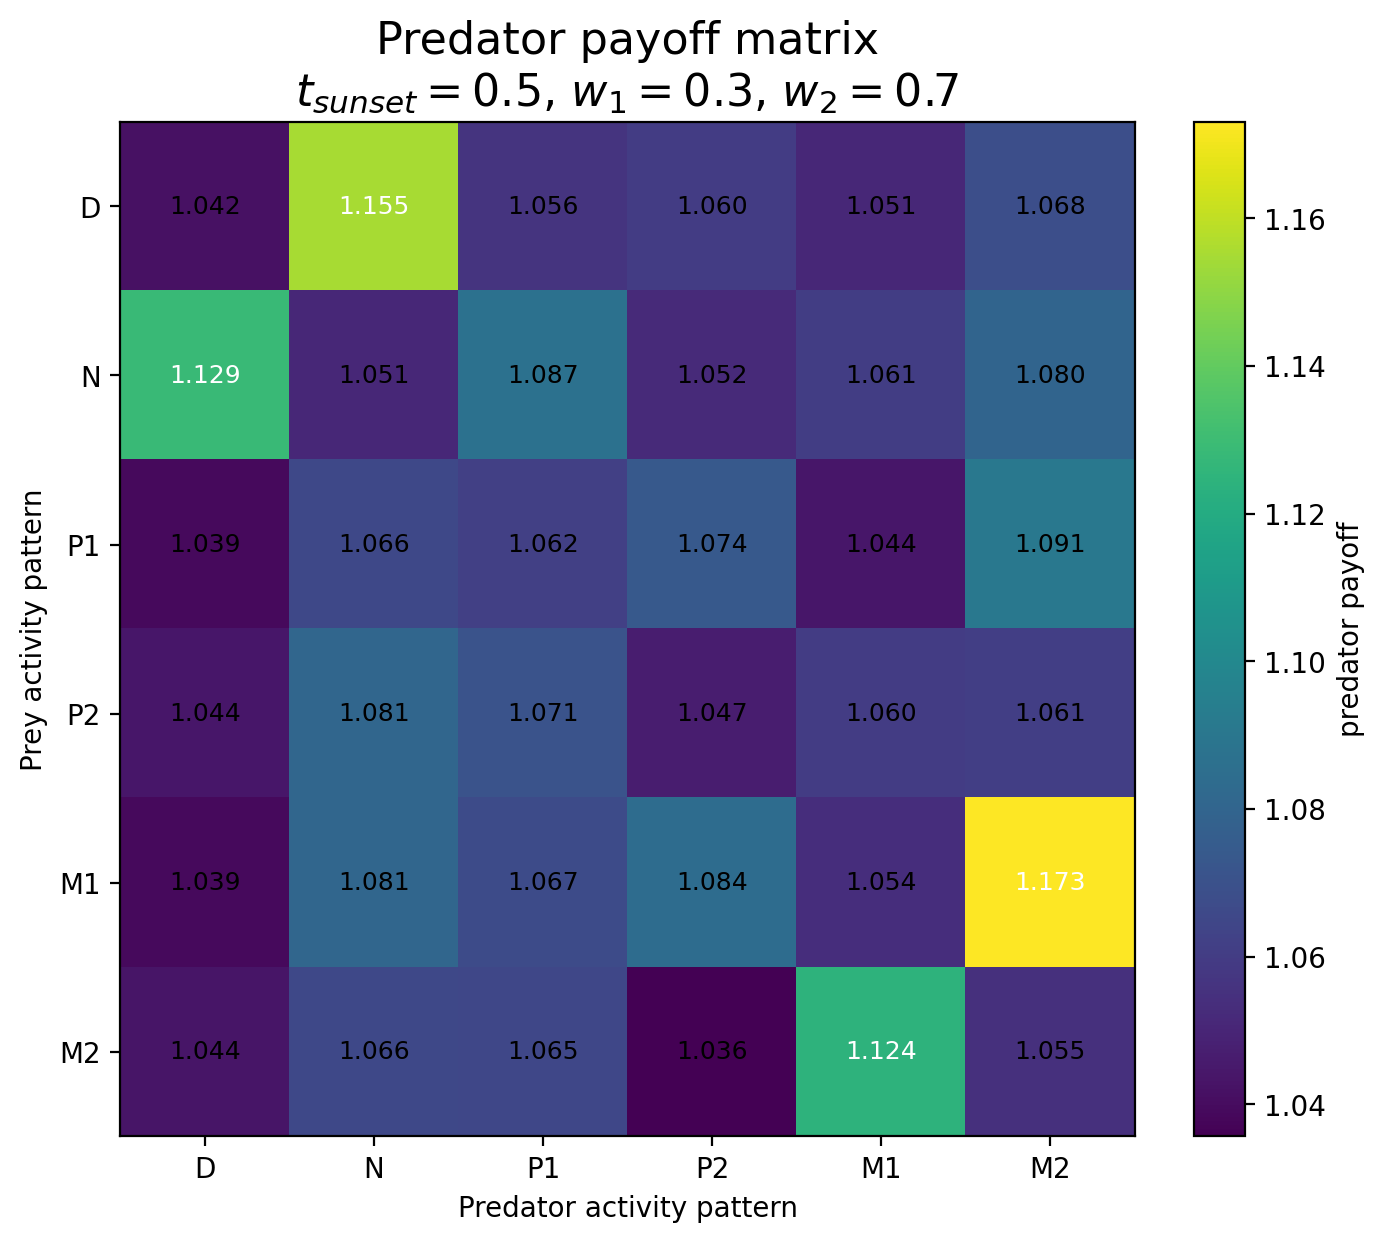

The file beside this chart, header and first rows:
Prey / Predator, D, N, P1, P2, M1, M2
D, 1.042, 1.155, 1.056, 1.06, 1.051, 1.068
N, 1.129, 1.051, 1.087, 1.052, 1.061, 1.08
P1, 1.039, 1.066, 1.062, 1.074, 1.044, 1.091
P2, 1.044, 1.081, 1.071, 1.047, 1.06, 1.061
M1, 1.039, 1.081, 1.067, 1.084, 1.054, 1.173
M2, 1.044, 1.066, 1.065, 1.036, 1.124, 1.055
